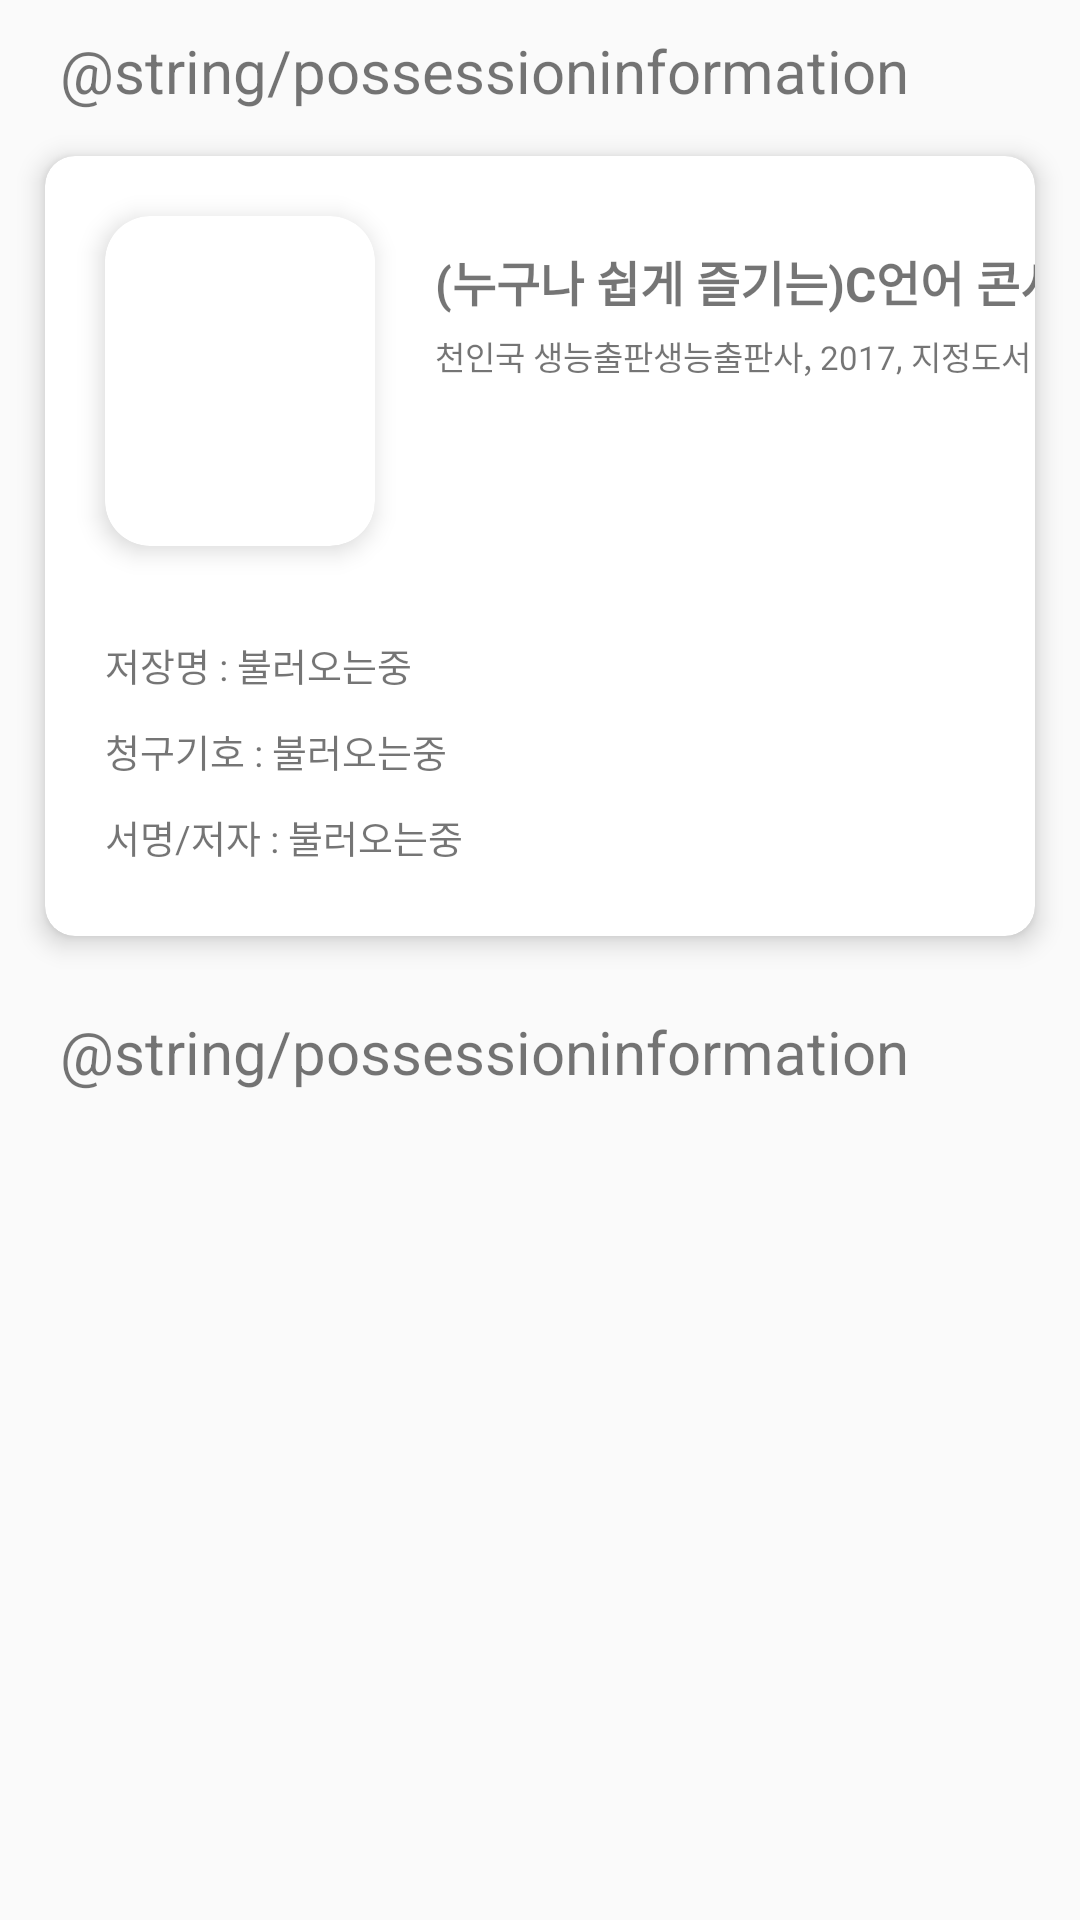

Layout XML and referenced resources for this Android screen:
<!-- AndroidManifest.xml: application theme AppTheme -->
<!-- res/layout/bookinformation.xml -->
<?xml version="1.0" encoding="utf-8"?>
<LinearLayout xmlns:android="http://schemas.android.com/apk/res/android"
              xmlns:tools="http://schemas.android.com/tools"
              xmlns:app="http://schemas.android.com/apk/res-auto"
              android:orientation="vertical"
              android:layout_width="match_parent"
              android:layout_height="match_parent">
	<TextView
			android:layout_width="wrap_content"
			android:layout_height="wrap_content"
			android:layout_marginLeft="20dp"
			android:layout_marginTop="10dp"
			android:textSize="20sp"
			android:text="@string/possessioninformation"
			tools:ignore="RtlHardcoded"/>
	<android.support.v7.widget.CardView
			android:layout_width="match_parent"
			android:layout_height="260dp"
			android:layout_margin="15dp"
			app:cardCornerRadius="10dp"
			app:cardElevation="5dp"
			tools:ignore="UselessLeaf">
		<LinearLayout
				android:layout_width="match_parent"
				android:layout_height="match_parent"
				android:orientation="vertical">
			<LinearLayout
					android:layout_width="match_parent"
					android:layout_height="wrap_content"
					android:orientation="horizontal"
					tools:ignore="UselessParent">
				<android.support.v7.widget.CardView
						android:layout_width="90dp"
						android:layout_height="110dp"
						android:layout_margin="20dp"
						app:cardElevation="5dp"
						app:cardCornerRadius="15dp">
					<ImageView
							android:layout_width="match_parent"
							android:layout_height="match_parent"
							tools:ignore="ContentDescription"/>
				</android.support.v7.widget.CardView>
				<LinearLayout
						android:layout_width="match_parent"
						android:layout_height="match_parent"
						android:orientation="vertical">
					<TextView
							android:layout_width="230dp"
							android:layout_height="wrap_content"
							android:layout_marginTop="30dp"
							android:textSize="16sp"
							android:textStyle="bold"
							android:text="(누구나 쉽게 즐기는)C언어 콘서트"
							tools:ignore="HardcodedText"/>
					<TextView
							android:layout_width="230dp"
							android:layout_height="wrap_content"
							android:layout_marginTop="5dp"
							android:textSize="11sp"
							android:text="천인국 생능출판생능출판사, 2017, 지정도서"
							tools:ignore="HardcodedText,SmallSp"/>
				</LinearLayout>
			</LinearLayout>
			
			<LinearLayout
					android:layout_width="wrap_content"
					android:layout_height="wrap_content"
					android:orientation="horizontal">
				<TextView
						android:layout_width="wrap_content"
						android:layout_height="wrap_content"
						android:layout_marginTop="10dp"
						android:layout_marginLeft="20dp"
						android:text="저장명 : "
						android:textSize="12.5sp"
						tools:ignore="HardcodedText,RtlHardcoded"/>
				<TextView
						android:layout_width="wrap_content"
						android:layout_height="wrap_content"
						android:layout_marginTop="10dp"
						android:text="@string/TEST_TEXT"
						android:textSize="12.5sp"
						tools:ignore="HardcodedText,RtlHardcoded"/>
			</LinearLayout>
			<LinearLayout
					android:layout_width="wrap_content"
					android:layout_height="wrap_content"
					android:orientation="horizontal">
				<TextView
						android:layout_width="wrap_content"
						android:layout_height="wrap_content"
						android:layout_marginTop="10dp"
						android:layout_marginLeft="20dp"
						android:text="청구기호 : "
						android:textSize="12.5sp"
						tools:ignore="HardcodedText,RtlHardcoded"/>
				<TextView
						android:layout_width="wrap_content"
						android:layout_height="wrap_content"
						android:layout_marginTop="10dp"
						android:text="@string/TEST_TEXT"
						android:textSize="12.5sp"
						tools:ignore="HardcodedText,RtlHardcoded"/>
			</LinearLayout>
			<LinearLayout
					android:layout_width="wrap_content"
					android:layout_height="wrap_content"
					android:orientation="horizontal">
				<TextView
						android:layout_width="wrap_content"
						android:layout_height="wrap_content"
						android:layout_marginTop="10dp"
						android:layout_marginLeft="20dp"
						android:text="서명/저자 : "
						android:textSize="12.5sp"
						tools:ignore="HardcodedText,RtlHardcoded"/>
				<TextView
						android:layout_width="wrap_content"
						android:layout_height="wrap_content"
						android:layout_marginTop="10dp"
						android:text="@string/TEST_TEXT"
						android:textSize="12.5sp"
						tools:ignore="HardcodedText,RtlHardcoded"/>
			</LinearLayout>
		</LinearLayout>
	</android.support.v7.widget.CardView>
	
	<TextView
			android:layout_width="wrap_content"
			android:layout_height="wrap_content"
			android:layout_marginLeft="20dp"
			android:layout_marginTop="10dp"
			android:textSize="20sp"
			android:text="@string/possessioninformation"
			tools:ignore="RtlHardcoded"/>
	<android.support.v7.widget.RecyclerView
			android:layout_width="match_parent"
			android:layout_height="match_parent"
			android:layout_margin="15dp">
	</android.support.v7.widget.RecyclerView>
</LinearLayout>
<!-- resources referenced by this layout -->
<resources>
  <string name="TEST_TEXT">불러오는중</string>
  <style name="AppTheme" parent="Theme.AppCompat.Light">
          
          <item name="colorPrimary">@color/colorPrimary</item>
          <item name="colorPrimaryDark">@color/colorPrimaryDark</item>
          <item name="colorAccent">@color/colorAccent</item>
  
      </style>
  <color name="colorPrimary">#FFFFFF</color>
  <color name="colorPrimaryDark">#FFFFFF</color>
  <color name="colorAccent">#D81B60</color>
</resources>
